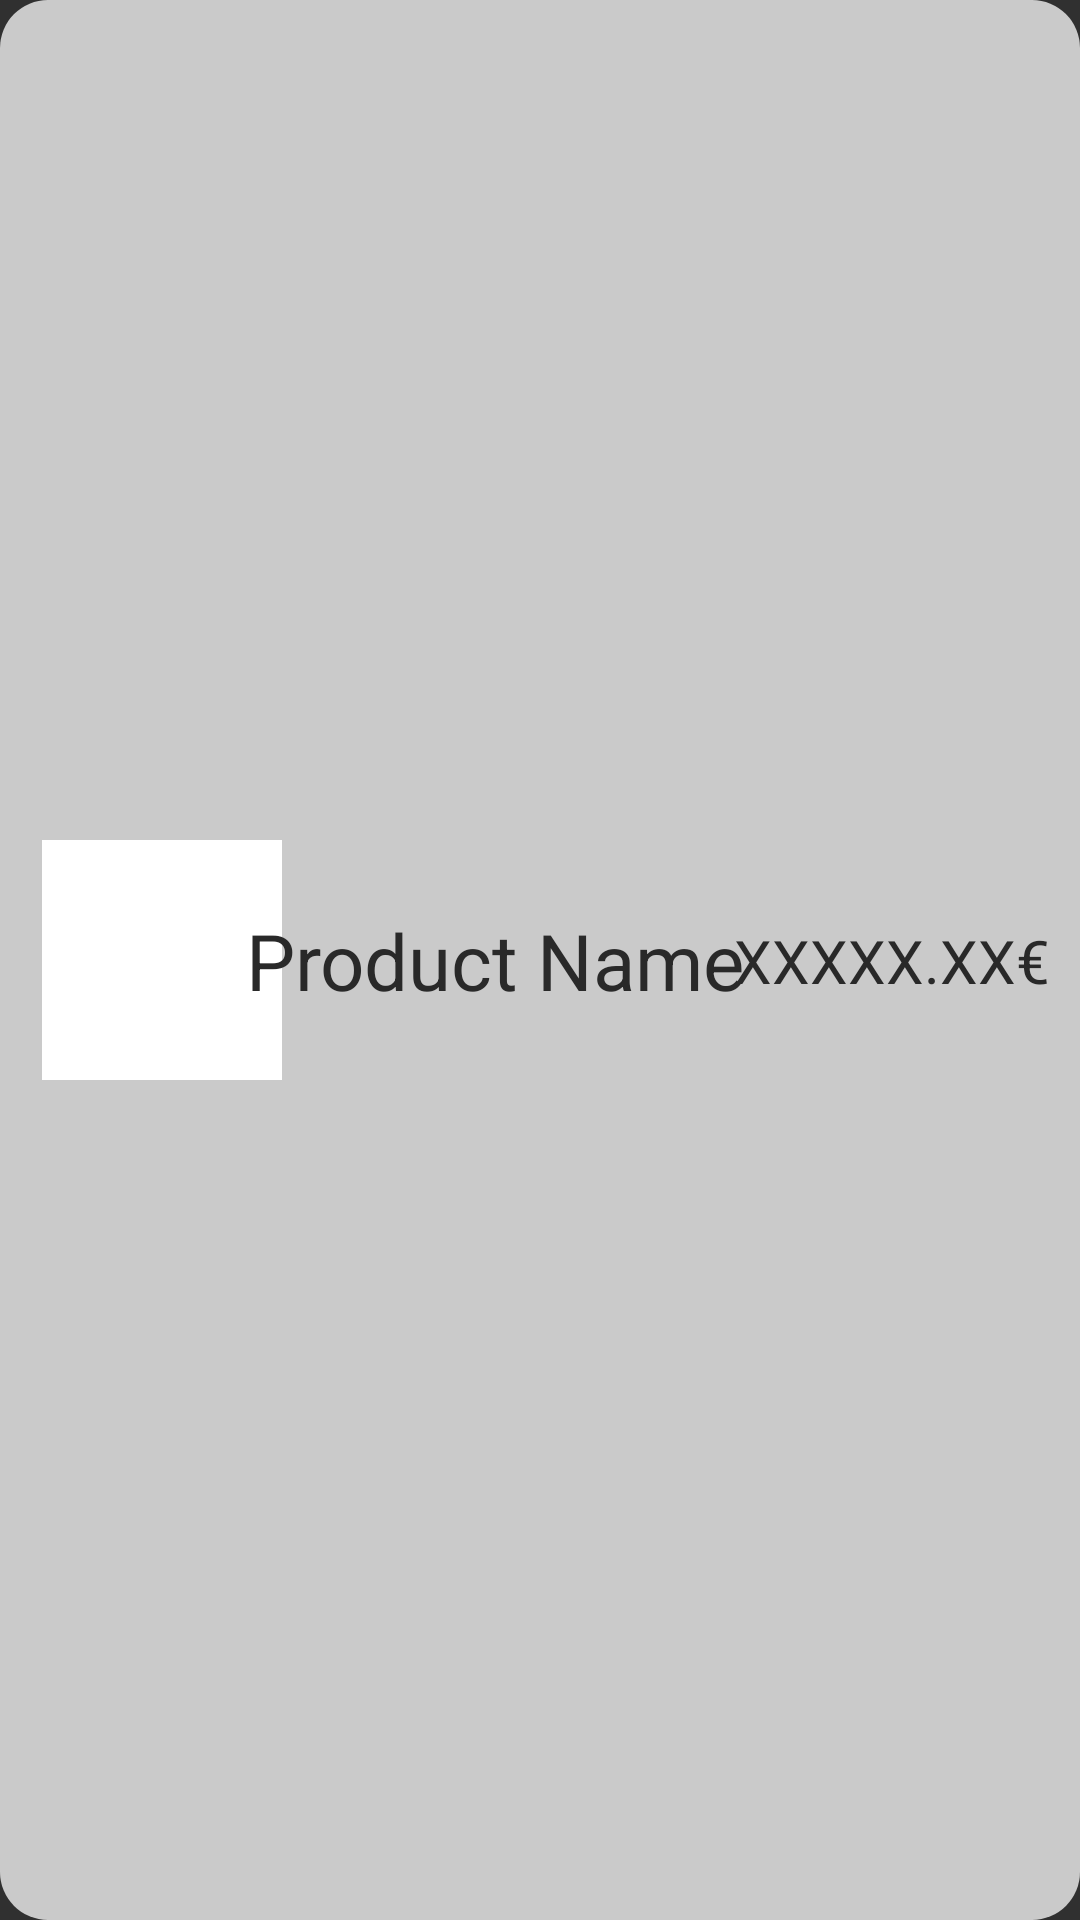

Layout XML and referenced resources for this Android screen:
<!-- AndroidManifest.xml: application theme Theme.Design.NoActionBar -->
<!-- res/layout/product_for_sale.xml -->
<?xml version="1.0" encoding="utf-8"?>
<androidx.constraintlayout.widget.ConstraintLayout xmlns:android="http://schemas.android.com/apk/res/android"
    xmlns:app="http://schemas.android.com/apk/res-auto"
    android:layout_width="match_parent"
    android:layout_height="90dp"
    android:background="@drawable/bg_rounded_corner"
    android:backgroundTint="@color/grey">

    <ImageView
        android:id="@+id/product_image"
        android:layout_width="80dp"
        android:layout_height="80dp"
        android:src="@drawable/car"
        app:layout_constraintBottom_toBottomOf="parent"
        app:layout_constraintStart_toStartOf="parent"
        app:layout_constraintTop_toTopOf="parent"
        android:layout_marginStart="14dp"
        android:background="@color/white"
        android:contentDescription="@string/product_image_description"/>

    <TextView
        android:id="@+id/product_name"
        android:layout_width="wrap_content"
        android:layout_height="wrap_content"
        android:text="@string/product_name"
        android:textColor="@color/black"
        android:textSize="26sp"
        android:layout_marginEnd="30dp"
        app:layout_constraintBottom_toBottomOf="parent"
        app:layout_constraintEnd_toEndOf="parent"
        app:layout_constraintStart_toStartOf="parent"
        app:layout_constraintTop_toTopOf="parent" />

    <TextView
        android:id="@+id/product_price"
        android:layout_width="wrap_content"
        android:layout_height="wrap_content"
        android:text="@string/product_price"
        android:textColor="@color/black"
        android:textSize="20sp"
        android:layout_marginEnd="10dp"
        app:layout_constraintBottom_toBottomOf="parent"
        app:layout_constraintEnd_toEndOf="parent"
        app:layout_constraintTop_toTopOf="parent" />

</androidx.constraintlayout.widget.ConstraintLayout>
<!-- resources referenced by this layout -->
<resources>
  <color name="black">#292929</color>
  <color name="grey">#CACACA</color>
  <color name="white">#FFFFFFFF</color>
  <!-- drawable bg_rounded_corner (drawable) -->
  <?xml version="1.0" encoding="utf-8"?>
  <inset xmlns:android="http://schemas.android.com/apk/res/android">
      <shape android:shape="rectangle">
          <solid android:color="#FFFFFF" />
          <corners android:radius="16dp" />
      </shape>
  
  </inset>
  <string name="product_image_description">Image of the car</string>
  <string name="product_name">Product Name</string>
  <string name="product_price">XXXXX.XX€</string>
</resources>
